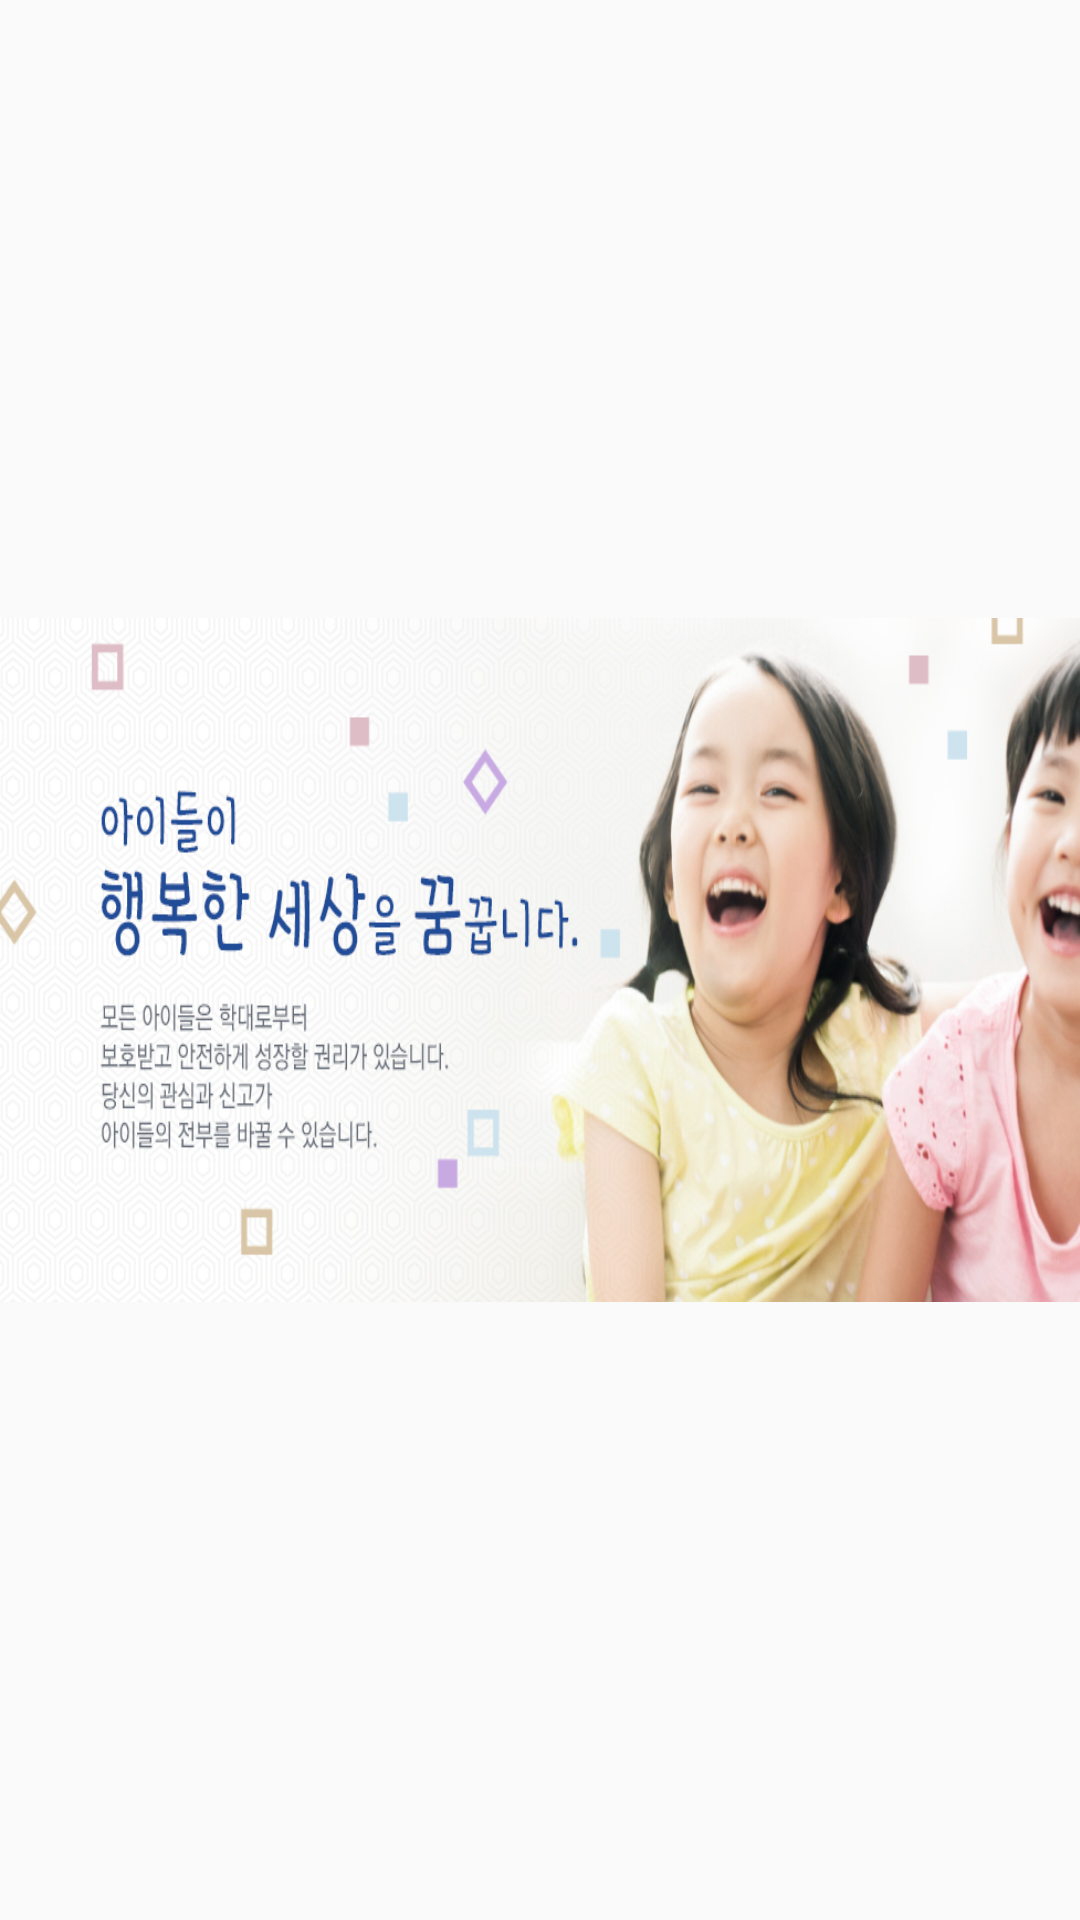

Write the Android layout XML for this screen, with the resource values it uses.
<!-- AndroidManifest.xml: application theme AppTheme -->
<!-- res/layout/fragment_first.xml -->
<?xml version="1.0" encoding="utf-8"?>
<androidx.constraintlayout.widget.ConstraintLayout
    xmlns:android="http://schemas.android.com/apk/res/android"
    xmlns:app="http://schemas.android.com/apk/res-auto"
    xmlns:tools="http://schemas.android.com/tools"
    android:layout_width="match_parent"
    android:layout_height="match_parent">

    <ImageView
        android:id="@+id/img1"
        android:layout_width="420dp"
        android:layout_height="228dp"
        android:scaleType="fitXY"
        app:layout_constraintBottom_toBottomOf="parent"
        app:layout_constraintEnd_toEndOf="parent"
        app:layout_constraintHorizontal_bias="0.0"
        app:layout_constraintStart_toStartOf="parent"
        app:layout_constraintTop_toTopOf="parent"
        app:srcCompat="@drawable/img1" />
</androidx.constraintlayout.widget.ConstraintLayout>
<!-- resources referenced by this layout -->
<resources>
  <!-- drawable img1: jpg bitmap (drawable, 296769 bytes) -->
  <style name="AppTheme" parent="Theme.AppCompat.Light.DarkActionBar">
          
          <item name="colorPrimary">@color/colorPrimary</item>
          <item name="colorPrimaryDark">@color/colorPrimaryDark</item>
          <item name="colorAccent">@color/colorAccent</item>
          <item name="windowActionBar">false</item>
          <item name="windowNoTitle">true</item>
  
      </style>
  <color name="colorPrimary">#FFC000</color>
  <color name="colorPrimaryDark">#3700B3</color>
  <color name="colorAccent">#FFC000</color>
</resources>
